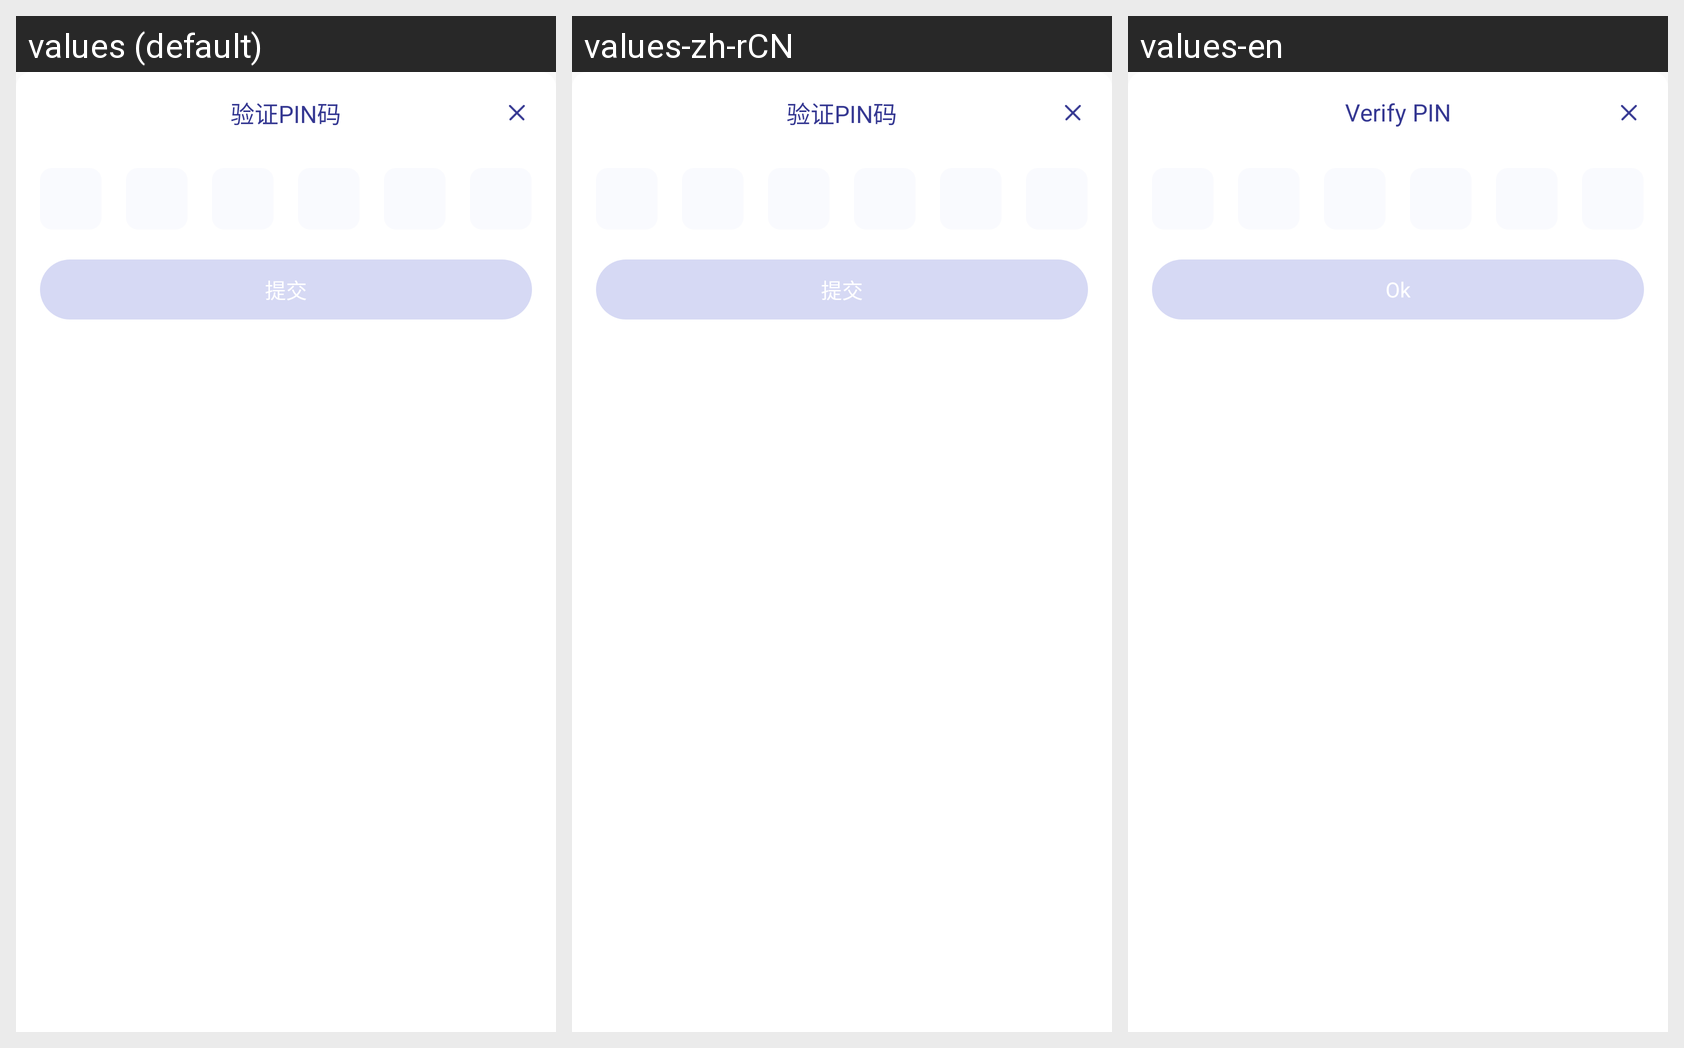

The same Android screen rendered under several of its app's locales, left to right. List the strings drawn on it with the default value and each locale's translation.
Android screen res/layout/dialog_basic_pin.xml rendered under 3 locales, left to right: values (default), values-zh-rCN, values-en. Device: Nexus 5 (rendered at 1080×1920; each locale shown at half size, 540×960, under a caption strip naming it); theme AppTheme.
Strings drawn on this screen, with the default value and each locale's value (text and hints the layout hard-codes, and strings that could not be matched under every locale, appear in the picture but are not listed):

dialog_password_2
  values: 验证PIN码
  values-zh-rCN: 验证PIN码
  values-en: Verify PIN

submit
  values: 提交
  values-zh-rCN: 提交
  values-en: Ok
